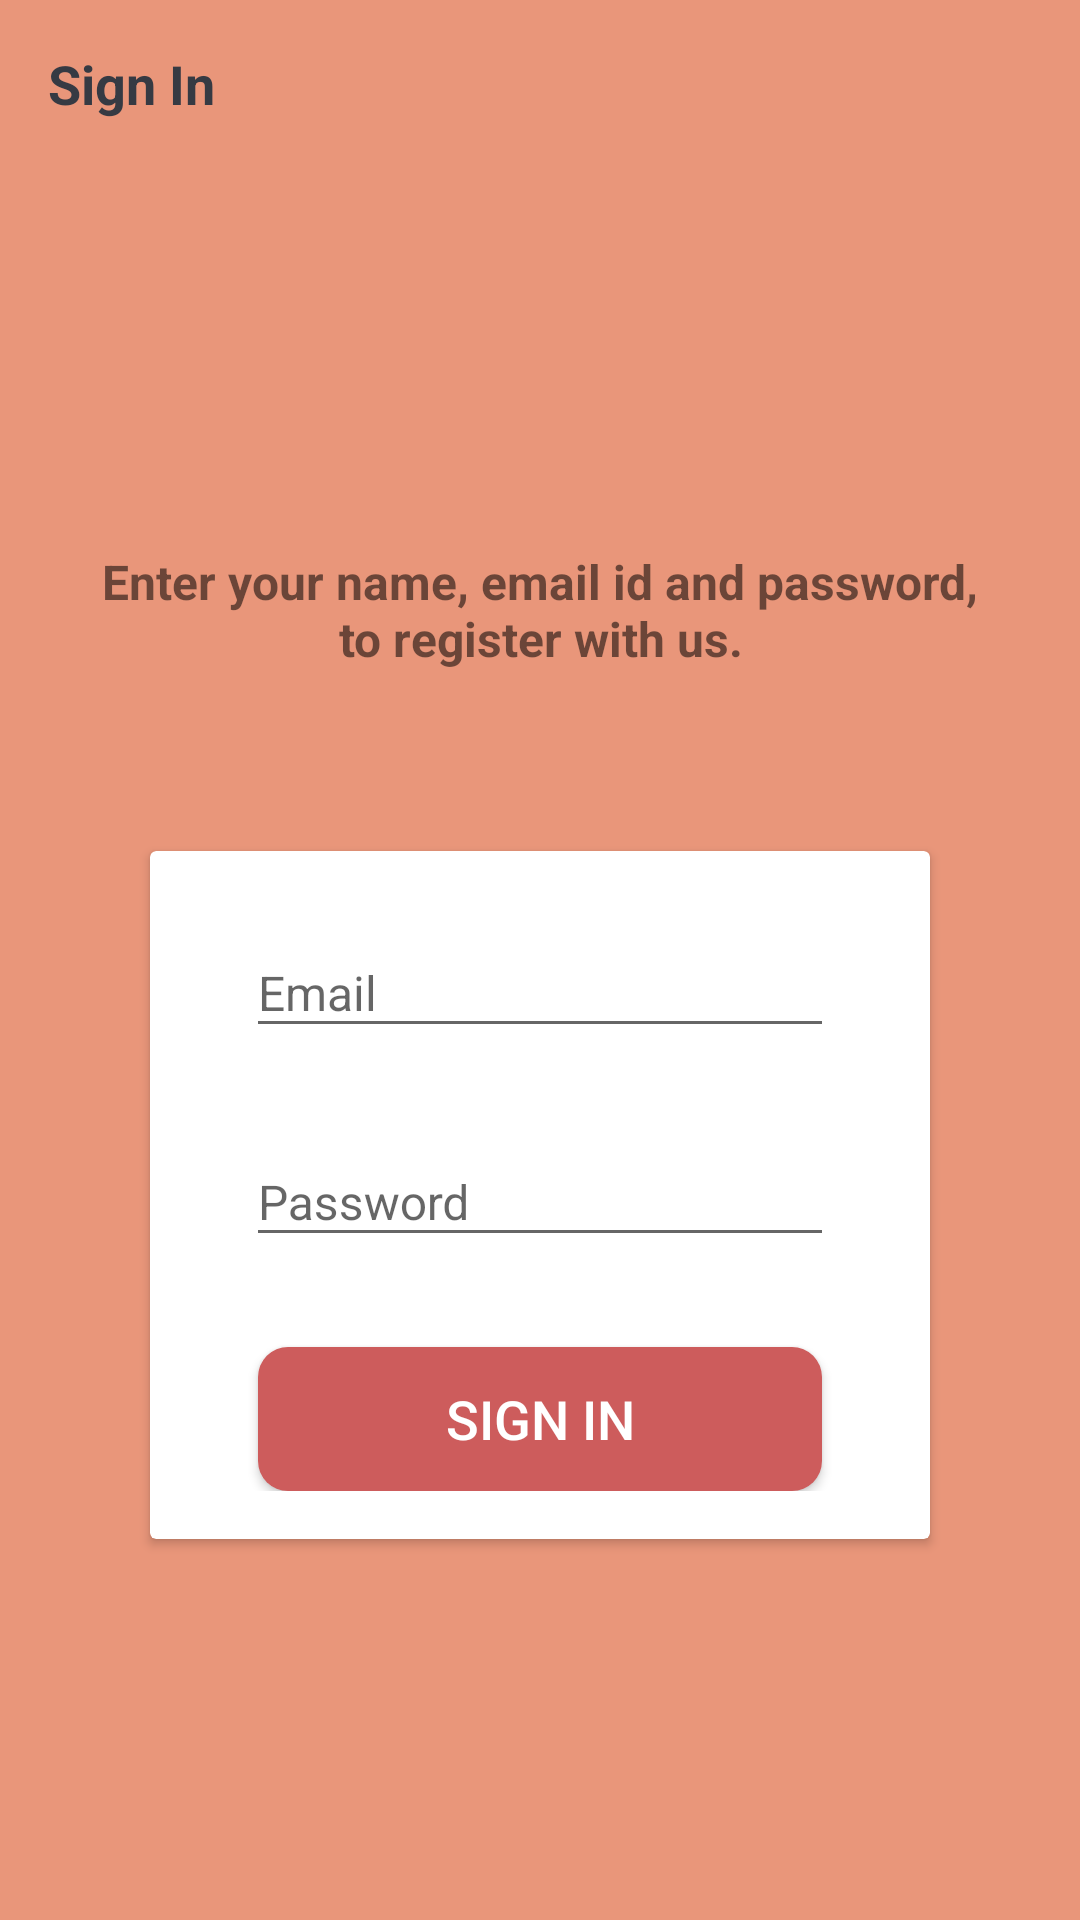

Here is an Android app screen rendered from its layout file. Give the layout XML and the strings, colors and styles it references.
<!-- AndroidManifest.xml: activity theme Theme.AppCompat.Light.NoActionBar -->
<!-- res/layout/activity_sign_in.xml -->
<?xml version="1.0" encoding="utf-8"?>
<LinearLayout xmlns:android="http://schemas.android.com/apk/res/android"
    xmlns:app="http://schemas.android.com/apk/res-auto"
    xmlns:tools="http://schemas.android.com/tools"
    android:layout_width="match_parent"
    android:layout_height="match_parent"
    android:background="@color/colorPrimary"
    android:orientation="vertical"
    tools:context=".activities.activities.SignInActivity">
    
    <androidx.appcompat.widget.Toolbar
        android:id="@+id/toolbar_sign_in_activity"
        android:layout_width="match_parent"
        android:layout_height="?attr/actionBarSize">

        <TextView
            android:layout_width="match_parent"
            android:layout_height="match_parent"
            android:text="Sign In"
            android:gravity="center_vertical"
            android:textSize="@dimen/toolbar_title_text_size"
            android:textStyle="bold"
            android:textColor="@color/primary_text_color"/>
    </androidx.appcompat.widget.Toolbar>
    
    <LinearLayout
        android:layout_width="match_parent"
        android:layout_height="match_parent"
        android:gravity="center"
        android:layout_marginStart="@dimen/authentication_screen_marginStartEnd"
        android:layout_marginEnd="@dimen/authentication_screen_marginStartEnd"
        android:orientation="vertical">

        <TextView
            android:layout_width="match_parent"
            android:layout_height="wrap_content"
            android:gravity="center"
            android:text="@string/sign_in_description_text"
            android:textStyle="bold"
            android:textSize="@dimen/authentication_description_text_size"/>

        <androidx.cardview.widget.CardView
            android:layout_width="match_parent"
            android:layout_height="wrap_content"
            android:layout_marginStart="@dimen/authentication_screen_marginStartEnd"
            android:layout_marginEnd="@dimen/authentication_screen_marginStartEnd"
            android:layout_marginTop="@dimen/authentication_screen_card_view_marginTop">

            <LinearLayout
                android:layout_width="match_parent"
                android:layout_height="wrap_content"
                android:orientation="vertical"
                android:padding="@dimen/card_view_layout_content_padding">

                <com.google.android.material.textfield.TextInputLayout
                    android:layout_width="match_parent"
                    android:layout_height="wrap_content"
                    android:layout_marginStart="@dimen/authentication_screen_til_marginStartEnd"
                    android:layout_marginEnd="@dimen/authentication_screen_til_marginStartEnd">

                    <androidx.appcompat.widget.AppCompatEditText
                        android:id="@+id/et_email"
                        android:layout_width="match_parent"
                        android:layout_height="wrap_content"
                        android:hint="@string/email"
                        android:inputType="textEmailAddress"
                        android:textSize="@dimen/et_text_size" />
                </com.google.android.material.textfield.TextInputLayout>

                <com.google.android.material.textfield.TextInputLayout
                    android:layout_width="match_parent"
                    android:layout_height="wrap_content"
                    android:layout_marginStart="@dimen/authentication_screen_til_marginStartEnd"
                    android:layout_marginTop="@dimen/authentication_screen_til_marginTop"
                    android:layout_marginEnd="@dimen/authentication_screen_til_marginStartEnd">

                    <androidx.appcompat.widget.AppCompatEditText
                        android:id="@+id/et_password"
                        android:layout_width="match_parent"
                        android:layout_height="wrap_content"
                        android:hint="@string/password"
                        android:inputType="textPassword"
                        android:textSize="@dimen/et_text_size" />
                </com.google.android.material.textfield.TextInputLayout>

                <androidx.appcompat.widget.AppCompatButton
                    android:id="@+id/btn_sign_in"
                    android:layout_width="match_parent"
                    android:layout_height="wrap_content"
                    android:layout_gravity="center"
                    android:layout_marginStart="@dimen/btn_marginStartEnd"
                    android:layout_marginTop="@dimen/sign_up_screen_btn_marginTop"
                    android:layout_marginEnd="@dimen/btn_marginStartEnd"
                    android:background="@drawable/shape_button_roounded"
                    android:foreground="?attr/selectableItemBackground"
                    android:gravity="center"
                    android:paddingTop="@dimen/btn_paddingTopBottom"
                    android:paddingBottom="@dimen/btn_paddingTopBottom"
                    android:text="@string/sign_in"
                    android:textColor="@android:color/white"
                    android:textSize="@dimen/btn_text_size" />
            </LinearLayout>

        </androidx.cardview.widget.CardView>


    </LinearLayout>

    

</LinearLayout>
<!-- resources referenced by this layout -->
<resources>
  <color name="colorPrimary">#E9967A</color>
  <color name="primary_text_color">#363A43</color>
  <dimen name="authentication_description_text_size">16sp</dimen>
  <dimen name="authentication_screen_card_view_marginTop">60dp</dimen>
  <dimen name="authentication_screen_marginStartEnd">25dp</dimen>
  <dimen name="authentication_screen_til_marginStartEnd">16dp</dimen>
  <dimen name="authentication_screen_til_marginTop">20dp</dimen>
  <dimen name="btn_marginStartEnd">20dp</dimen>
  <dimen name="btn_paddingTopBottom">8dp</dimen>
  <dimen name="btn_text_size">18sp</dimen>
  <dimen name="card_view_layout_content_padding">16dp</dimen>
  <dimen name="et_text_size">16sp</dimen>
  <dimen name="sign_up_screen_btn_marginTop">30dp</dimen>
  <dimen name="toolbar_title_text_size">18sp</dimen>
  <!-- drawable shape_button_roounded (drawable) -->
  <?xml version="1.0" encoding="utf-8"?>
  <shape xmlns:android="http://schemas.android.com/apk/res/android"
      android:shape="rectangle">
  
      <solid
          android:color="#CD5C5C"
          ></solid>
  
      <corners android:radius="10dp"/>
  
  </shape>
  <string name="email">Email</string>
  <string name="password">Password</string>
  <string name="sign_in">SIGN IN</string>
  <string name="sign_in_description_text">Enter your name, email id and password, to register with us.</string>
</resources>
